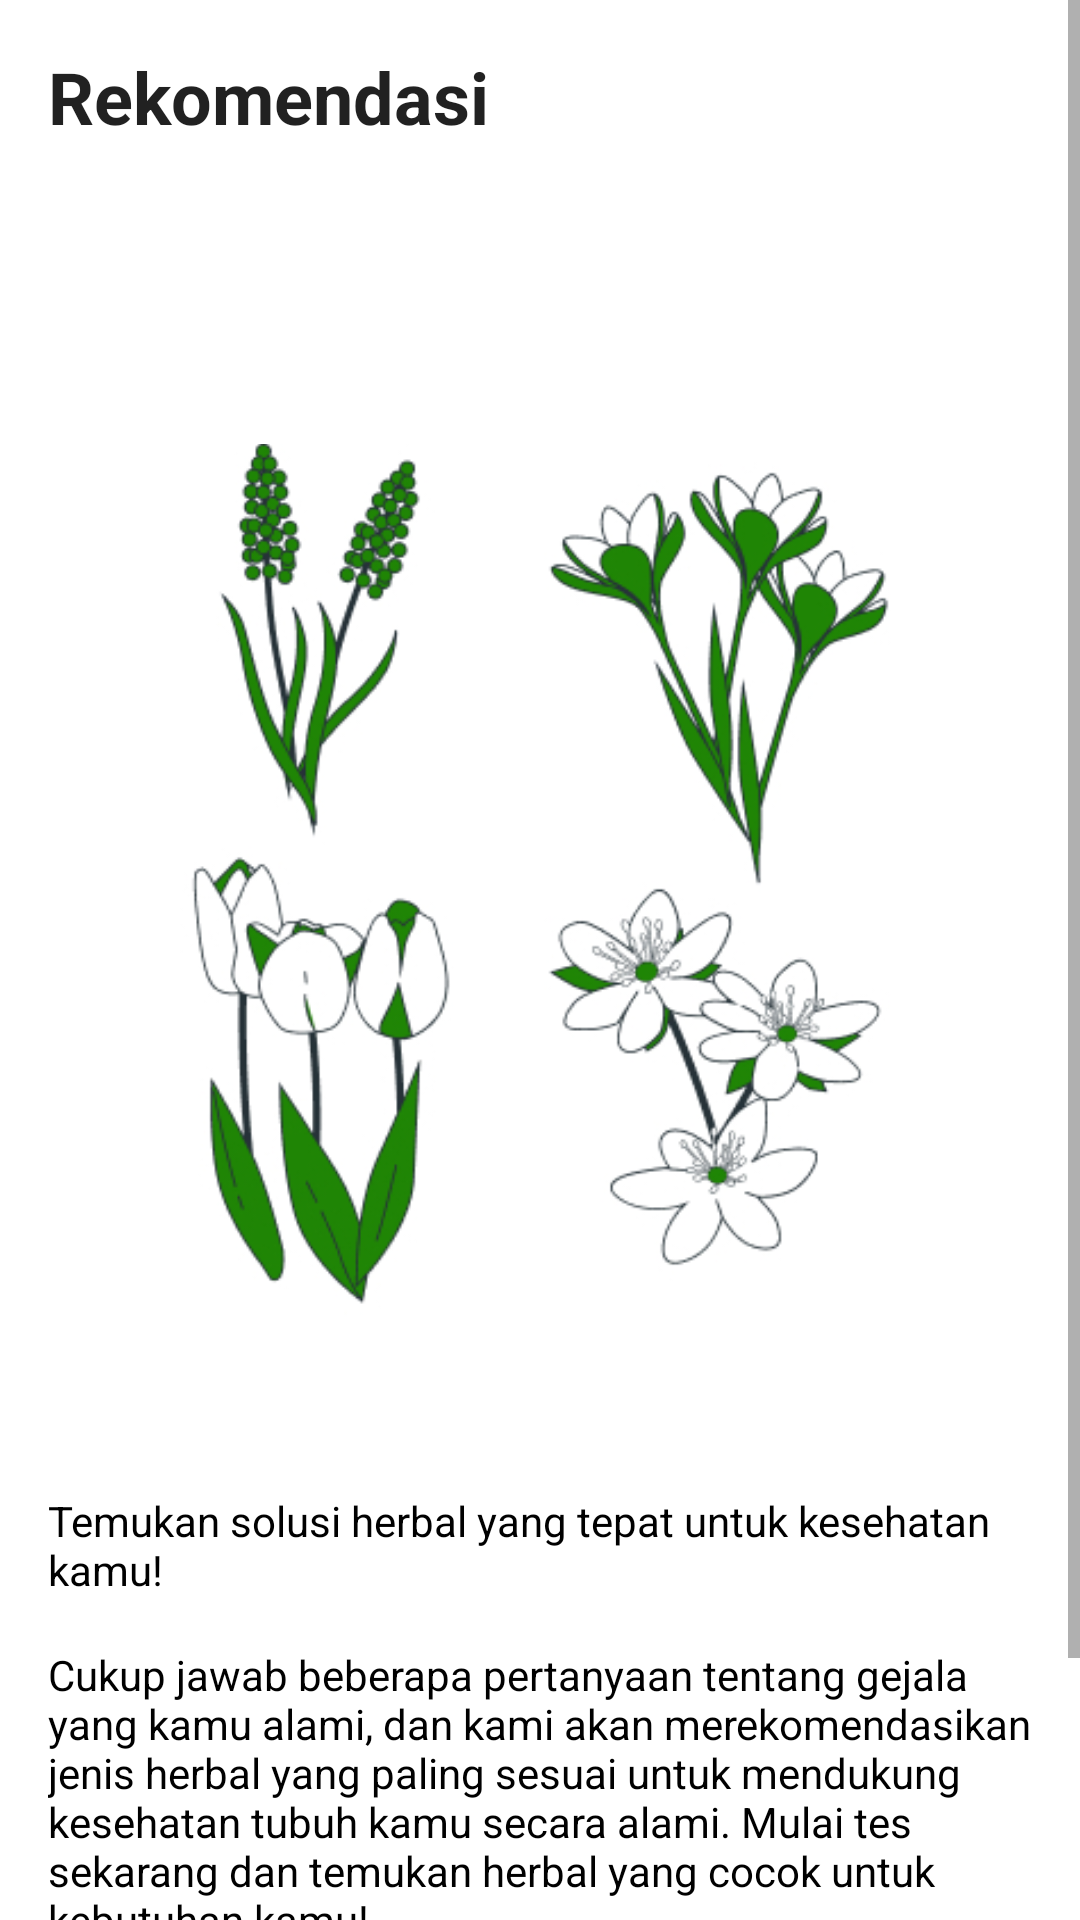

This screen was rendered from an Android layout file. Write that file and the resources it references.
<!-- AndroidManifest.xml: application theme Theme.HerbaMate -->
<!-- res/layout/fragment_recommendation.xml -->
<?xml version="1.0" encoding="utf-8"?>

<ScrollView xmlns:android="http://schemas.android.com/apk/res/android"
    xmlns:tools="http://schemas.android.com/tools"
    android:layout_width="match_parent"
    android:layout_height="match_parent"
    tools:context=".view.pages.recommendation.RecommendationFragment">

    <LinearLayout
        android:layout_width="match_parent"
        android:layout_height="wrap_content"
        android:orientation="vertical"
        android:padding="@dimen/padding">

        <TextView
            android:layout_width="match_parent"
            android:layout_height="wrap_content"
            android:text="@string/title_recommendation"
            style="@style/TextAppearance.Material3.HeadlineSmall"
            android:textStyle="bold"
            />

        <Space
            android:layout_width="wrap_content"
            android:layout_height="52dp"/>

        <ImageView
            android:id="@+id/image_flower"
            android:layout_width="match_parent"
            android:layout_height="wrap_content"
            android:layout_marginStart="@dimen/twenty"
            android:layout_marginEnd="@dimen/twenty"
            android:layout_marginBottom="@dimen/four"
            android:contentDescription="@string/start"
            android:scaleType="fitCenter"
            android:src="@drawable/flower" />

        <TextView
            android:id="@+id/text_desc1"
            android:layout_width="wrap_content"
            android:layout_height="wrap_content"
            android:text="@string/desc_recommendation1"
            android:textColor="@color/black"
            android:textSize="14sp" />

        <TextView
            android:id="@+id/text_desc2"
            android:layout_width="wrap_content"
            android:layout_height="wrap_content"
            android:layout_marginTop="@dimen/activity_vertical_margin"
            android:text="@string/desc_recommendation2"
            android:textColor="@color/black"
            android:textSize="14sp" />

        <Button
            android:id="@+id/button_start"
            android:layout_width="match_parent"
            android:layout_height="wrap_content"
            android:layout_marginTop="@dimen/twenty_eight"
            android:text="@string/start"
            android:textColor="@color/white" />
    </LinearLayout>

</ScrollView>
<!-- resources referenced by this layout -->
<resources>
  <color name="black">#FF000000</color>
  <color name="white">#FFFFFFFF</color>
  <dimen name="activity_vertical_margin">16dp</dimen>
  <dimen name="four">4dp</dimen>
  <dimen name="padding">16dp</dimen>
  <dimen name="twenty">20dp</dimen>
  <dimen name="twenty_eight">28dp</dimen>
  <!-- drawable flower: jpg bitmap (drawable, 106255 bytes) -->
  <string name="desc_recommendation1">Temukan solusi herbal yang tepat untuk kesehatan kamu!</string>
  <string name="desc_recommendation2">Cukup jawab beberapa pertanyaan tentang gejala yang kamu alami, dan kami akan merekomendasikan jenis herbal yang paling sesuai untuk mendukung kesehatan tubuh kamu secara alami. Mulai tes sekarang dan temukan herbal yang cocok untuk kebutuhan kamu!</string>
  <string name="start">Mulai Tes</string>
  <string name="title_recommendation">Rekomendasi</string>
  <style name="Theme.HerbaMate" parent="Theme.MaterialComponents.DayNight.NoActionBar">
          
          <item name="colorPrimary">@color/primary_500</item>
          <item name="colorPrimaryVariant">@color/primary_700</item>
          <item name="colorOnPrimary">@color/white</item>
          
          <item name="colorSecondary">@color/primary_500</item>
          <item name="colorSecondaryVariant">@color/primary_700</item>
          <item name="colorOnSecondary">@color/black</item>
          
          <item name="android:statusBarColor">?attr/colorPrimaryVariant</item>
          
      </style>
  <color name="primary_500">#FF1F8505</color>
  <color name="primary_700">#FF229306</color>
</resources>
